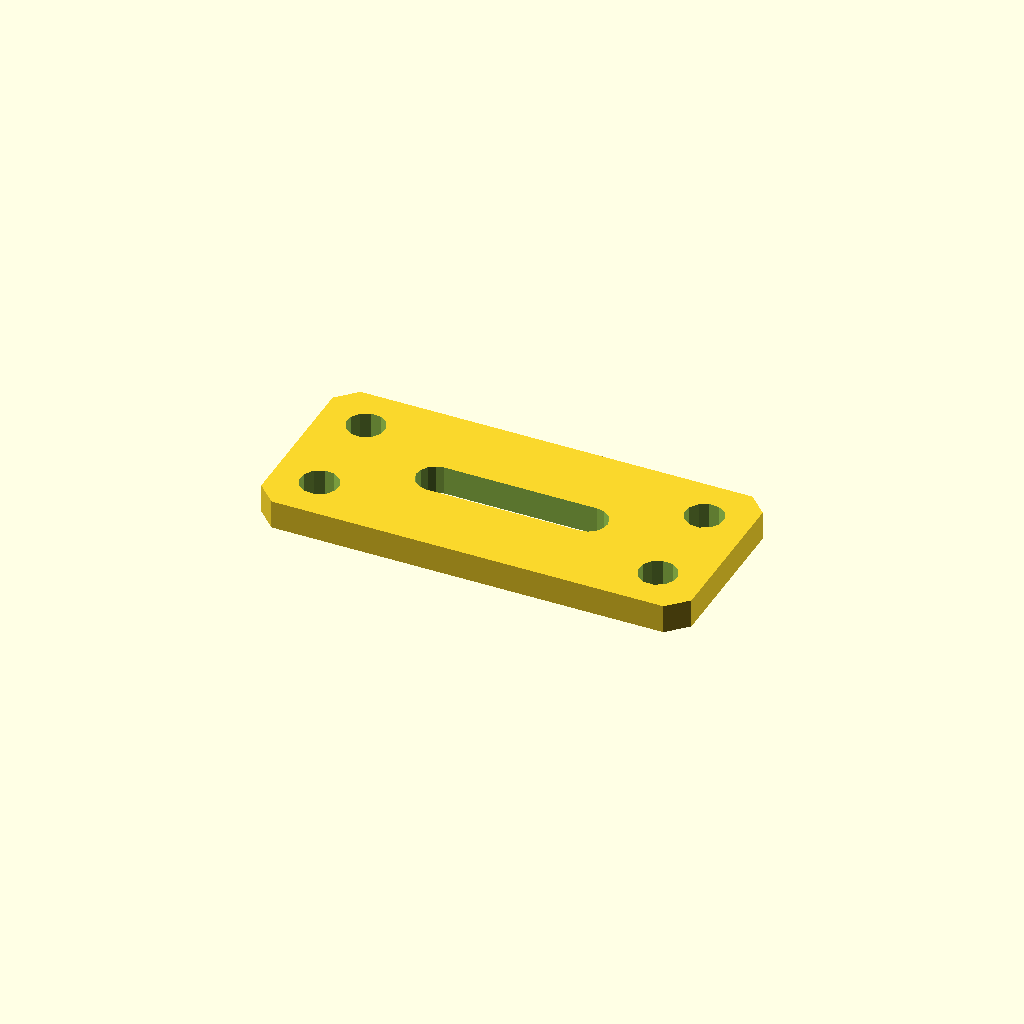
Cell 1: rendered with the file's own defaults.
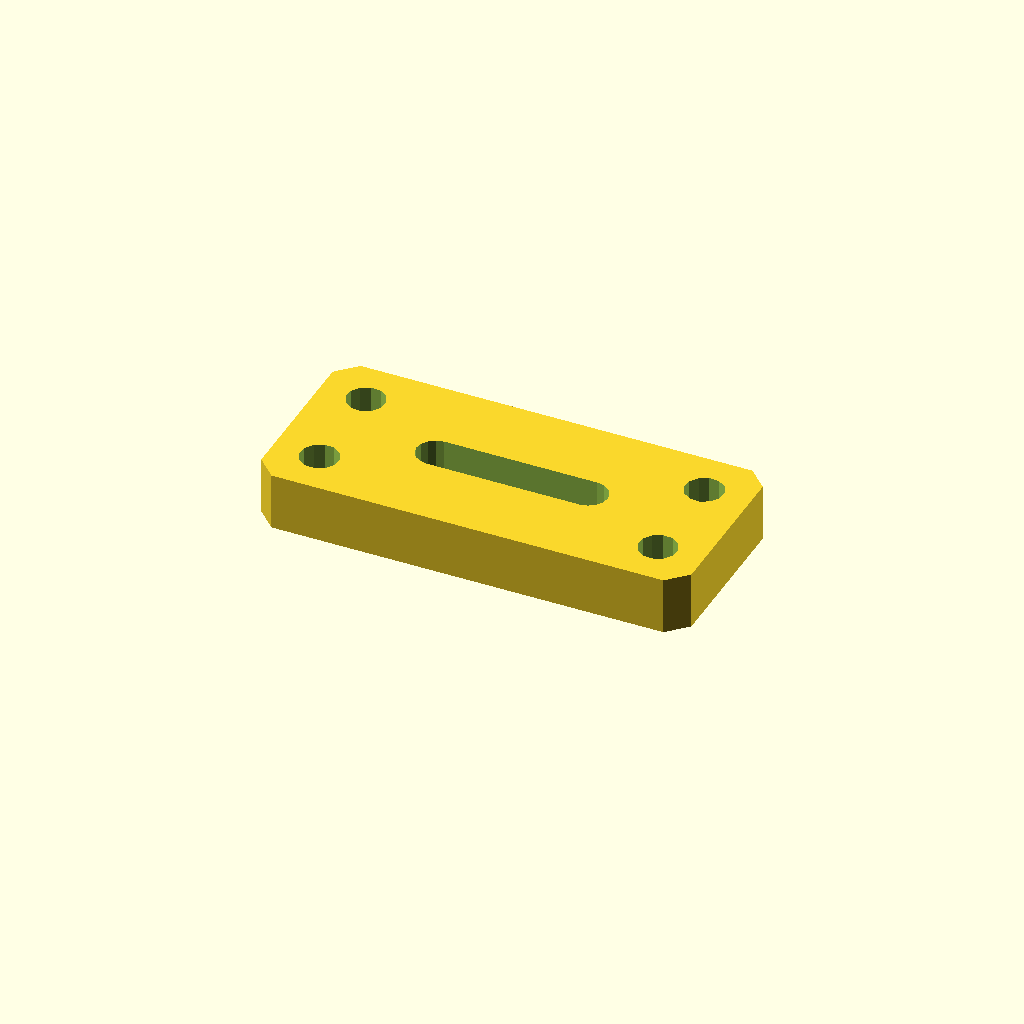
Cell 2: plate_t = 12 (everything else at default).
One fixed orthographic camera (rotation 55°, 0°, 25°; colour scheme Cornfield) for every cell.
The OpenSCAD source (optional_data/data/sketch4/bracketplates/part_0078.scad):
$fn = 32;

// ----------------------------------------------------------------------
// Bracket plate: slot plate 90 x 40
// ----------------------------------------------------------------------

// --- parameters (mm) ---
hole_r = 4;               // bolt hole radius
plate_t = 6;              // plate thickness, Z (extrusion height)
plate_l = 90;             // plate length
plate_w = 40;             // plate width
slot_l = 32;              // slot straight length
slot_r = 4;               // slot end radius

slot_len = slot_l + 2 * slot_r;
slot_w = 2 * slot_r;
hole_d2 = 2 * hole_r;

profile = [[4, 0], [86, 0], [90, 4], [90, 36], [86, 40], [4, 40], [0, 36], [0, 4]];  // primary outline, 8 points, counter clockwise
void_1 = [[61, 16], [62.531, 16.304], [63.828, 17.172], [64.696, 18.469], [65, 20], [64.696, 21.531], [63.828, 22.828], [62.531, 23.696], [61, 24], [29, 24], [27.469, 23.696], [26.172, 22.828], [25.304, 21.531], [25, 20], [25.304, 18.469], [26.172, 17.172], [27.469, 16.304], [29, 16]];  // grip slot, 18 points
void_2 = [[13.527, 31.163], [12.619, 33.024], [10.902, 34.182], [8.837, 34.327], [6.976, 33.419], [5.818, 31.702], [5.673, 29.637], [6.581, 27.776], [8.298, 26.618], [10.363, 26.473], [12.224, 27.381], [13.382, 29.098]];  // corner hole, 12 points
void_3 = [[13.527, 10.363], [12.619, 12.224], [10.902, 13.382], [8.837, 13.527], [6.976, 12.619], [5.818, 10.902], [5.673, 8.837], [6.581, 6.976], [8.298, 5.818], [10.363, 5.673], [12.224, 6.581], [13.382, 8.298]];  // corner hole, 12 points
void_4 = [[84.327, 31.163], [83.419, 33.024], [81.702, 34.182], [79.637, 34.327], [77.776, 33.419], [76.618, 31.702], [76.473, 29.637], [77.381, 27.776], [79.098, 26.618], [81.163, 26.473], [83.024, 27.381], [84.182, 29.098]];  // corner hole, 12 points
void_5 = [[84.327, 10.363], [83.419, 12.224], [81.702, 13.382], [79.637, 13.527], [77.776, 12.619], [76.618, 10.902], [76.473, 8.837], [77.381, 6.976], [79.098, 5.818], [81.163, 5.673], [83.024, 6.581], [84.182, 8.298]];  // corner hole, 12 points

// --- the one profile operation ---
difference() {
  linear_extrude(height = plate_t) polygon(points = profile);
  translate([0, 0, -1])
    linear_extrude(height = plate_t + 2) polygon(points = void_1);
  translate([0, 0, -1])
    linear_extrude(height = plate_t + 2) polygon(points = void_2);
  translate([0, 0, -1])
    linear_extrude(height = plate_t + 2) polygon(points = void_3);
  translate([0, 0, -1])
    linear_extrude(height = plate_t + 2) polygon(points = void_4);
  translate([0, 0, -1])
    linear_extrude(height = plate_t + 2) polygon(points = void_5);
}
Customizer parameters (derived from the source; name, type, default, range or options):
hole_r: number, default 4
plate_t: number, default 6
plate_l: number, default 90
plate_w: number, default 40
slot_l: number, default 32
slot_r: number, default 4
